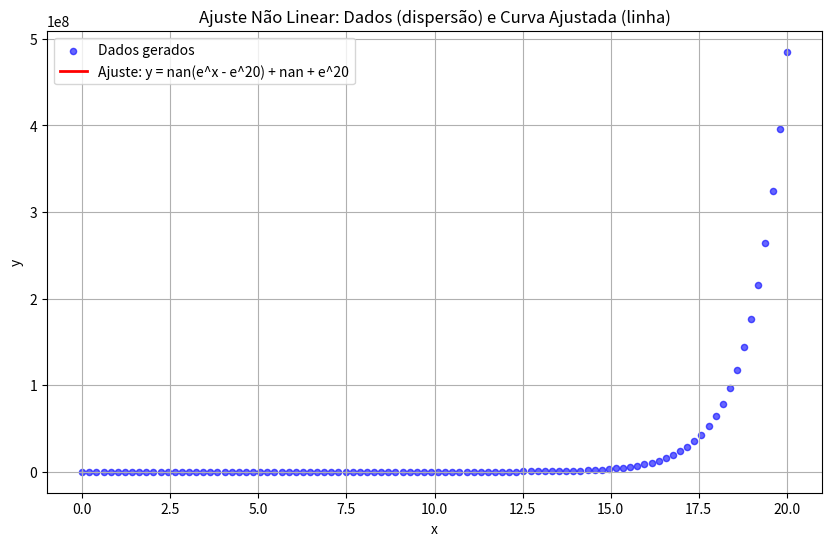

Write the Python code that produced this figure.
import numpy as np
import matplotlib.pyplot as plt

# Gerar os dados
np.random.seed(42)
x = np.linspace(0, 20, 100)
a = np.random.uniform(-5, 5, size=x.size)
y = np.exp(x) + a

# Normalizar os dados para evitar overflow
y_normalizado = y - np.exp(20)
def modelo(x, b, c):
    return b * (np.exp(x) - np.exp(20)) + c

# Função de custo
def custo(parametros, x, y):
    b, c = parametros
    y_pred = modelo(x, b, c)
    return np.sum((y - y_pred) ** 2)

# Gradiente descendente
def gradiente_descendente(x, y, b_inicial=1.0, c_inicial=0.0, taxa_aprendizado=1e-8, iteracoes=10000):
    b, c = b_inicial, c_inicial
    n = len(x)
    
    for _ in range(iteracoes):
        y_pred = modelo(x, b, c)
        erro = y - y_pred
        grad_b = -2 * np.sum(erro * (np.exp(x) - np.exp(20))) / n
        grad_c = -2 * np.sum(erro) / n
        b -= taxa_aprendizado * grad_b
        c -= taxa_aprendizado * grad_c
    
    return b, c

# Ajustar os parâmetros
b_ajustado, c_ajustado = gradiente_descendente(x, y_normalizado)
print(f"Parâmetros ajustados: b = {b_ajustado:.4f}, c = {c_ajustado:.4f}")

# Gerar a curva ajustada (desnormalizando para o gráfico)
y_ajustado = modelo(x, b_ajustado, c_ajustado) + np.exp(20)

# Plotar os resultados
plt.figure(figsize=(10, 6))
plt.scatter(x, y, label="Dados gerados", s=20, color="blue", alpha=0.6)  # Pontos em dispersão
plt.plot(x, y_ajustado, color="red", label=f"Ajuste: y = {b_ajustado:.2f}(e^x - e^20) + {c_ajustado:.2f} + e^20", linewidth=2)  # Linha ajustada
plt.legend()
plt.xlabel("x")
plt.ylabel("y")
plt.title("Ajuste Não Linear: Dados (dispersão) e Curva Ajustada (linha)")
plt.grid(True)
plt.show()